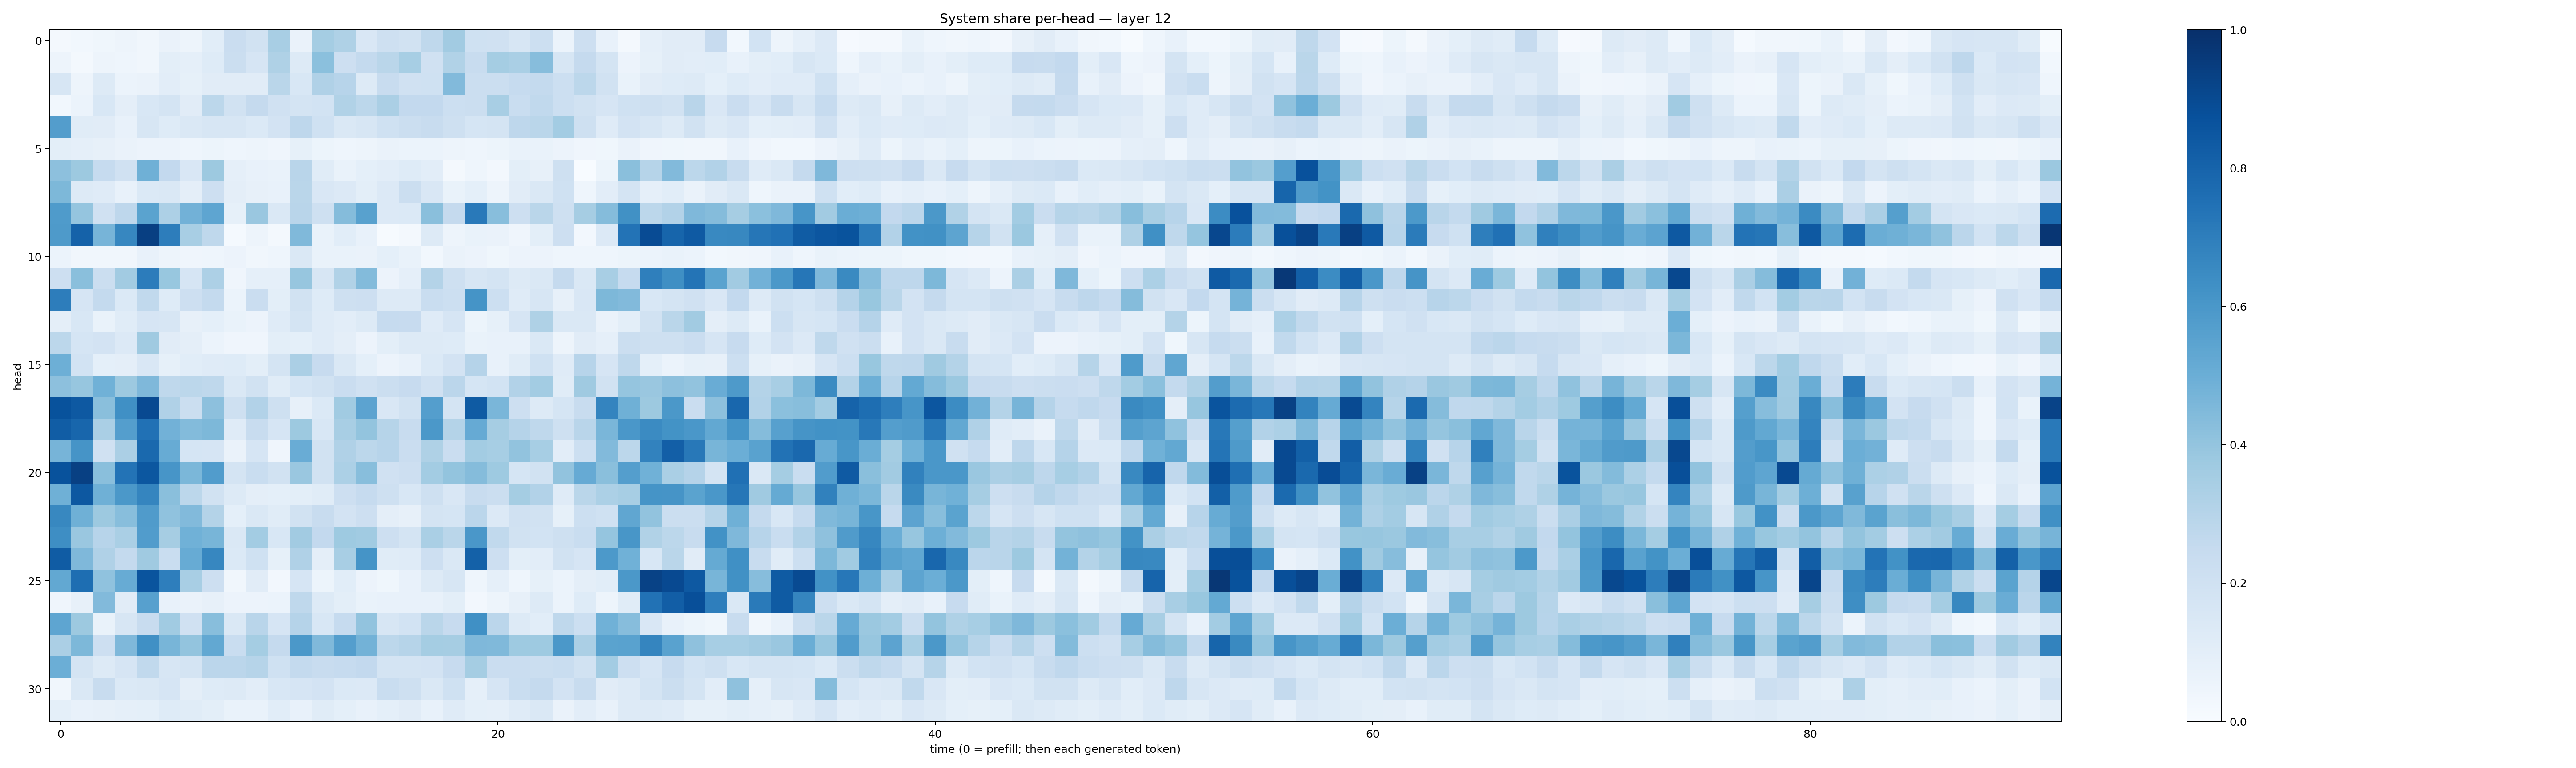

The file beside this chart, header and first rows:
0.019987436, 0.02753405, 0.037259806, 0.047540445, 0.034460884, 0.0640247, 0.05015629, 0.10587932, 0.22716329, 0.1889551, 0.34332263, 0.06631555, 0.3549296, 0.32355562, 0.151237, 0.20547153, 0.19508572, 0.27191865, 0.35949603, 0.20081584, 0.1975767, 0.15703991, 0.21829115, 0.060245477
0.04936, 0.02074, 0.04831, 0.04365, 0.03428, 0.09899, 0.08866, 0.1218, 0.2232, 0.1676, 0.3203, 0.1263, 0.4203, 0.2116, 0.2568, 0.2879, 0.3443, 0.1957, 0.3145, 0.2348, 0.3516, 0.3388, 0.4298, 0.16
0.1627, 0.04729, 0.1326, 0.05909, 0.06322, 0.1044, 0.0829, 0.1098, 0.1128, 0.112, 0.2857, 0.1536, 0.3181, 0.2949, 0.1324, 0.2419, 0.196, 0.2027, 0.4439, 0.2208, 0.2265, 0.2473, 0.2545, 0.218
0.02922, 0.06075, 0.154, 0.09423, 0.1551, 0.1734, 0.1113, 0.2786, 0.192, 0.252, 0.1972, 0.1727, 0.1837, 0.3138, 0.2799, 0.3348, 0.2617, 0.2602, 0.2164, 0.2226, 0.3407, 0.2332, 0.2633, 0.217
0.5723, 0.1154, 0.1127, 0.0763, 0.1603, 0.1225, 0.1455, 0.1564, 0.1566, 0.1379, 0.1815, 0.2745, 0.201, 0.1469, 0.1588, 0.2018, 0.2257, 0.2422, 0.2108, 0.17, 0.1746, 0.277, 0.2877, 0.3581
0.1006, 0.0865, 0.07864, 0.06468, 0.05489, 0.05472, 0.04546, 0.05371, 0.04402, 0.04779, 0.04244, 0.08506, 0.05295, 0.04571, 0.05025, 0.06285, 0.0615, 0.0605, 0.04833, 0.04436, 0.05466, 0.06771, 0.06928, 0.05469
0.4175, 0.375, 0.2476, 0.1969, 0.4906, 0.2591, 0.1505, 0.3769, 0.08975, 0.07561, 0.06643, 0.2894, 0.1141, 0.06706, 0.09009, 0.1047, 0.1227, 0.102, 0.02253, 0.04411, 0.02387, 0.09934, 0.07927, 0.2056
0.4564, 0.1294, 0.119, 0.07564, 0.1392, 0.148, 0.09443, 0.2119, 0.09485, 0.08088, 0.07254, 0.2862, 0.1506, 0.1351, 0.1001, 0.1336, 0.2262, 0.1506, 0.06863, 0.09063, 0.04716, 0.1117, 0.1483, 0.203
0.5836, 0.3982, 0.1965, 0.2769, 0.5483, 0.3277, 0.4809, 0.538, 0.08498, 0.386, 0.146, 0.2911, 0.2096, 0.4362, 0.5562, 0.1338, 0.1386, 0.4223, 0.2505, 0.7167, 0.426, 0.2137, 0.2869, 0.2065
0.5877, 0.8075, 0.4723, 0.6674, 0.9413, 0.7009, 0.3411, 0.2725, 0.01448, 0.04904, 0.02341, 0.448, 0.06876, 0.1089, 0.07427, 0.006592, 0.01893, 0.1253, 0.04977, 0.0666, 0.06309, 0.04125, 0.101, 0.2118
0.05863, 0.03214, 0.03217, 0.03225, 0.07633, 0.04757, 0.04191, 0.04587, 0.05815, 0.03188, 0.04352, 0.1472, 0.06841, 0.06716, 0.06298, 0.09077, 0.06834, 0.03081, 0.06479, 0.05826, 0.03802, 0.05538, 0.05665, 0.04452
0.2119, 0.4225, 0.222, 0.3604, 0.7043, 0.3896, 0.1666, 0.3265, 0.03957, 0.08866, 0.08768, 0.3938, 0.1633, 0.314, 0.4394, 0.056, 0.0887, 0.306, 0.2089, 0.1638, 0.1786, 0.1268, 0.1431, 0.2516
0.7014, 0.1675, 0.2564, 0.1376, 0.2628, 0.1232, 0.2146, 0.2565, 0.0621, 0.2281, 0.09848, 0.1931, 0.1234, 0.208, 0.2121, 0.1281, 0.1264, 0.2335, 0.2162, 0.617, 0.2168, 0.1174, 0.1629, 0.08116
0.09721, 0.1524, 0.07024, 0.1164, 0.1673, 0.1591, 0.07968, 0.0928, 0.06917, 0.05677, 0.1204, 0.1729, 0.1205, 0.1023, 0.126, 0.25, 0.2446, 0.1194, 0.1654, 0.0519, 0.08384, 0.1663, 0.3206, 0.1438
0.28, 0.171, 0.1804, 0.1332, 0.3707, 0.1096, 0.09712, 0.05889, 0.04055, 0.0402, 0.1015, 0.09121, 0.1204, 0.09699, 0.05477, 0.09826, 0.1312, 0.1254, 0.1221, 0.06927, 0.0728, 0.07597, 0.1483, 0.04761
0.4947, 0.1852, 0.09033, 0.09428, 0.1507, 0.08435, 0.1077, 0.1178, 0.1233, 0.1001, 0.1731, 0.3329, 0.2448, 0.1446, 0.08999, 0.0576, 0.07443, 0.1377, 0.1823, 0.3031, 0.07714, 0.1133, 0.2012, 0.1193
0.4165, 0.3922, 0.487, 0.3751, 0.4494, 0.2698, 0.2776, 0.2713, 0.1472, 0.1945, 0.1155, 0.171, 0.1889, 0.2275, 0.1984, 0.2204, 0.2458, 0.1981, 0.2815, 0.1703, 0.1861, 0.3124, 0.357, 0.116
0.8698, 0.8409, 0.4237, 0.6298, 0.8991, 0.3203, 0.226, 0.4163, 0.2101, 0.3089, 0.2071, 0.08173, 0.138, 0.3657, 0.545, 0.1486, 0.1891, 0.5694, 0.175, 0.8321, 0.4645, 0.2127, 0.1284, 0.1713
0.827, 0.7894, 0.3385, 0.5681, 0.7463, 0.4811, 0.4413, 0.4554, 0.1182, 0.2411, 0.1669, 0.3782, 0.1533, 0.34, 0.3996, 0.2974, 0.2357, 0.596, 0.308, 0.513, 0.3498, 0.3029, 0.2697, 0.2054
0.4695, 0.6103, 0.1984, 0.3336, 0.7808, 0.5106, 0.1703, 0.1661, 0.06467, 0.166, 0.04079, 0.5064, 0.1916, 0.3187, 0.2794, 0.2967, 0.2273, 0.3218, 0.2278, 0.3555, 0.3466, 0.405, 0.3466, 0.1044
0.8672, 0.9357, 0.4248, 0.7391, 0.8478, 0.6082, 0.4599, 0.5748, 0.1796, 0.2312, 0.1901, 0.3865, 0.1943, 0.3307, 0.4275, 0.1964, 0.214, 0.3582, 0.4003, 0.4338, 0.3725, 0.1713, 0.1945, 0.4026
0.4921, 0.8456, 0.4904, 0.594, 0.67, 0.4232, 0.2807, 0.1935, 0.1307, 0.09413, 0.0927, 0.09838, 0.1143, 0.2111, 0.247, 0.208, 0.156, 0.2107, 0.1505, 0.2355, 0.2229, 0.3537, 0.3099, 0.1196
0.6624, 0.4885, 0.377, 0.429, 0.5808, 0.4091, 0.4425, 0.3064, 0.09303, 0.1452, 0.1156, 0.1881, 0.2417, 0.1812, 0.2139, 0.09492, 0.08117, 0.1762, 0.1687, 0.2847, 0.1339, 0.1981, 0.194, 0.08506
0.6398, 0.3856, 0.2939, 0.3359, 0.5765, 0.3494, 0.487, 0.4682, 0.1409, 0.3592, 0.1535, 0.3615, 0.2594, 0.3717, 0.367, 0.2137, 0.1744, 0.3385, 0.2889, 0.6012, 0.2639, 0.193, 0.1846, 0.2089
0.8316, 0.4504, 0.317, 0.2546, 0.3673, 0.2331, 0.5117, 0.6654, 0.1389, 0.2009, 0.08484, 0.3167, 0.09719, 0.3412, 0.6134, 0.1158, 0.1186, 0.2122, 0.1428, 0.8119, 0.2139, 0.1001, 0.1049, 0.1937
0.5235, 0.7594, 0.4068, 0.5093, 0.8607, 0.6987, 0.3423, 0.2126, 0.03355, 0.113, 0.02504, 0.1645, 0.05085, 0.1059, 0.05688, 0.03673, 0.07098, 0.1252, 0.1572, 0.04361, 0.08947, 0.04631, 0.08367, 0.062
0.03977, 0.07824, 0.4426, 0.1095, 0.5619, 0.07138, 0.06503, 0.07998, 0.0578, 0.05647, 0.05947, 0.2732, 0.1303, 0.1011, 0.06793, 0.07352, 0.07222, 0.07067, 0.0999, 0.02522, 0.0497, 0.0801, 0.1295, 0.06123
0.5362, 0.3754, 0.06917, 0.1636, 0.2378, 0.3648, 0.1976, 0.428, 0.1409, 0.2904, 0.1644, 0.3045, 0.1538, 0.2483, 0.4037, 0.1588, 0.1869, 0.2882, 0.2456, 0.63, 0.2832, 0.1254, 0.1074, 0.2726
0.3321, 0.4542, 0.2139, 0.4499, 0.6299, 0.4676, 0.3988, 0.5238, 0.2342, 0.3518, 0.2523, 0.5958, 0.4477, 0.568, 0.4766, 0.2807, 0.2972, 0.3523, 0.35, 0.4528, 0.4487, 0.3718, 0.3723, 0.5974
0.4981, 0.1747, 0.1308, 0.1644, 0.2641, 0.1636, 0.1793, 0.2836, 0.2823, 0.3004, 0.2013, 0.2562, 0.2399, 0.2485, 0.2609, 0.1753, 0.1735, 0.1826, 0.2424, 0.3532, 0.2289, 0.2303, 0.2208, 0.2332
0.03359, 0.1432, 0.2381, 0.1403, 0.1481, 0.1669, 0.09707, 0.1245, 0.1286, 0.1016, 0.1531, 0.1661, 0.1814, 0.1388, 0.1331, 0.2335, 0.2075, 0.1436, 0.201, 0.08976, 0.1672, 0.2314, 0.253, 0.1826
0.09217, 0.07392, 0.08165, 0.08877, 0.09247, 0.1222, 0.1163, 0.09918, 0.06835, 0.06986, 0.1093, 0.07095, 0.1137, 0.0919, 0.07353, 0.09259, 0.1118, 0.07797, 0.1193, 0.09374, 0.08811, 0.1197, 0.1416, 0.06474
